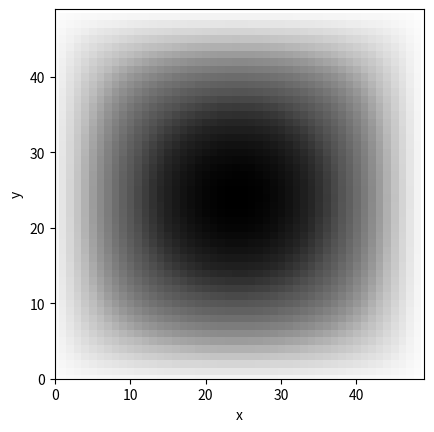

This figure's Python source:
import numpy as np
import matplotlib.pyplot as plt
import random

#resolución de la imagen
altura_columnas=50
ancho_filas=50


P=np.zeros([ancho_filas,altura_columnas])
P[25,25]=1.0
for t in range(500):
    plt.imshow(P.T,cmap='Greys')
    R=random.uniform(0,0.01)

    for i in range(49):
        for j in range(49):
            P[i,j]=0.25*(P[i+1,j]+P[i-1,j]+P[i,j+1]+P[i,j-1]+R)

plt.ylim(0,49)
plt.xlim(0,49)
plt.xlabel("x")
plt.ylabel("y")
plt.show()
